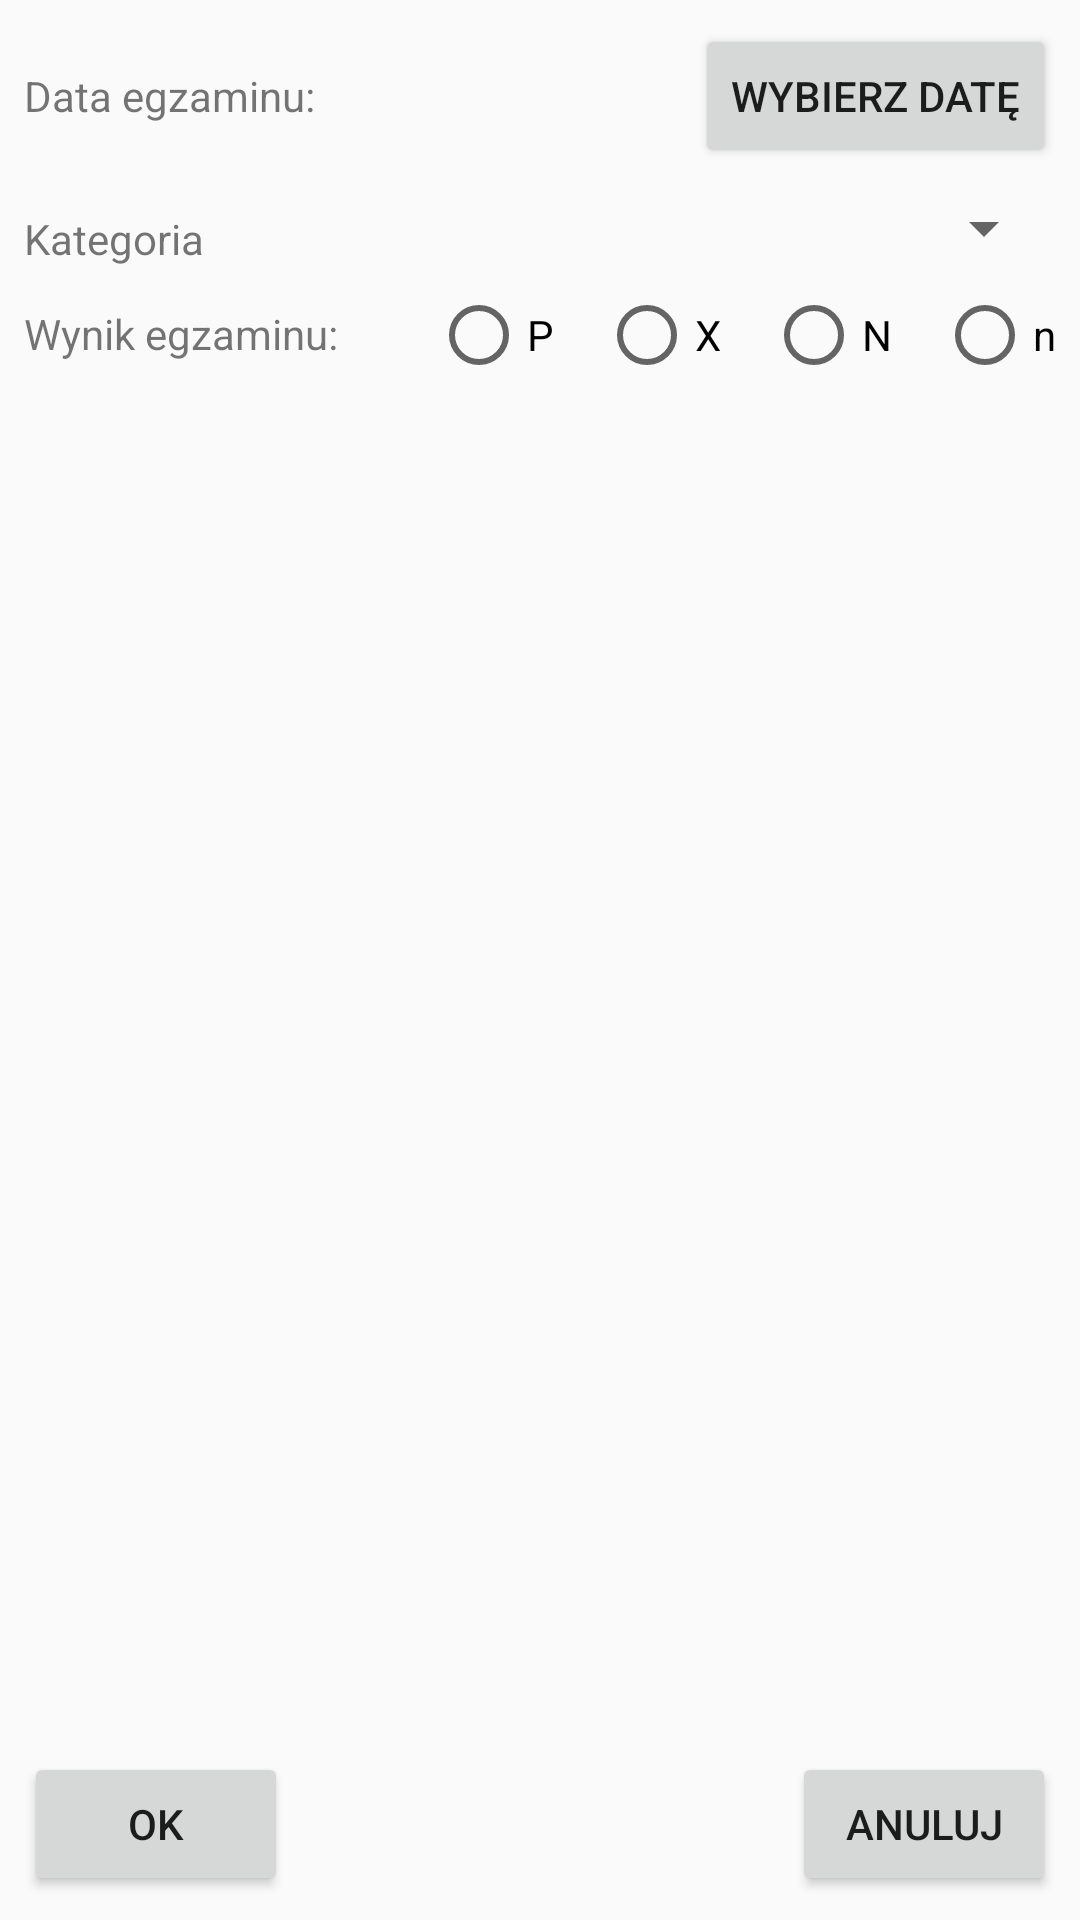

Layout XML and referenced resources for this Android screen:
<!-- AndroidManifest.xml: application theme AppTheme -->
<!-- res/layout/fragment_add_new_data.xml -->
<?xml version="1.0" encoding="utf-8"?>
<android.support.constraint.ConstraintLayout xmlns:android="http://schemas.android.com/apk/res/android"
    xmlns:app="http://schemas.android.com/apk/res-auto"
    xmlns:tools="http://schemas.android.com/tools"
    android:layout_width="match_parent"
    android:layout_height="match_parent"
    tools:context=".AddNewDataActivity"
    tools:layout_editor_absoluteY="81dp">

    <TextView
        android:id="@+id/textView3"
        android:layout_width="wrap_content"
        android:layout_height="wrap_content"
        android:layout_marginStart="8dp"
        android:text="@string/date_of_exam"
        app:layout_constraintBaseline_toBaselineOf="@+id/choose_date_button"
        app:layout_constraintStart_toStartOf="parent" />

    <TextView
        android:id="@+id/textView4"
        android:layout_width="wrap_content"
        android:layout_height="20dp"
        android:layout_marginBottom="8dp"
        android:layout_marginStart="8dp"
        android:layout_marginTop="8dp"
        android:text="@string/result_of_an_exam"
        android:visibility="visible"
        app:layout_constraintBottom_toBottomOf="@+id/radio_group"
        app:layout_constraintStart_toStartOf="parent"
        app:layout_constraintTop_toTopOf="@+id/radio_group" />

    <RadioGroup
        android:id="@+id/radio_group"
        android:layout_width="wrap_content"
        android:layout_height="31dp"
        android:layout_marginEnd="8dp"
        android:layout_marginTop="8dp"
        android:gravity="center_horizontal"
        android:orientation="horizontal"
        app:layout_constraintEnd_toEndOf="parent"
        app:layout_constraintTop_toBottomOf="@+id/choose_category_spinner">

        <RadioButton
            android:id="@+id/p_button"
            android:layout_width="wrap_content"
            android:layout_height="wrap_content"
            android:layout_marginEnd="15dp"
            android:text="@string/P" />

        <RadioButton
            android:id="@+id/x_button"
            android:layout_width="wrap_content"
            android:layout_height="wrap_content"
            android:layout_marginEnd="15dp"
            android:text="@string/X" />

        <RadioButton
            android:id="@+id/N_button"
            android:layout_width="wrap_content"
            android:layout_height="wrap_content"
            android:layout_marginEnd="15dp"
            android:text="@string/N" />

        <RadioButton
            android:id="@+id/n_button"
            android:layout_width="wrap_content"
            android:layout_height="wrap_content"
            android:text="@string/n" />
    </RadioGroup>

    <Button
        android:id="@+id/ok_button"
        android:layout_width="wrap_content"
        android:layout_height="wrap_content"
        android:layout_marginBottom="8dp"
        android:layout_marginStart="8dp"
        android:text="@string/OK"
        app:layout_constraintBottom_toBottomOf="parent"
        app:layout_constraintStart_toStartOf="parent" />

    <Button
        android:id="@+id/cancel_button"
        android:layout_width="wrap_content"
        android:layout_height="wrap_content"
        android:layout_marginBottom="8dp"
        android:layout_marginEnd="8dp"
        android:text="@string/cancel"
        app:layout_constraintBottom_toBottomOf="parent"
        app:layout_constraintEnd_toEndOf="parent" />

    <TextView
        android:id="@+id/choose_category"
        android:layout_width="wrap_content"
        android:layout_height="20dp"
        android:layout_marginStart="8dp"
        android:layout_marginTop="8dp"
        android:text="@string/choose_category_label"
        android:visibility="visible"
        app:layout_constraintBottom_toBottomOf="@+id/choose_category_spinner"
        app:layout_constraintStart_toStartOf="parent"
        app:layout_constraintTop_toTopOf="@+id/choose_category_spinner" />

    <Spinner
        android:id="@+id/choose_category_spinner"
        android:layout_width="wrap_content"
        android:layout_height="wrap_content"
        android:layout_marginEnd="8dp"
        android:layout_marginTop="8dp"
        app:layout_constraintEnd_toEndOf="parent"
        app:layout_constraintTop_toBottomOf="@+id/choose_date_button" />

    <android.support.constraint.Guideline
        android:id="@+id/guideline2"
        android:layout_width="wrap_content"
        android:layout_height="wrap_content"
        android:orientation="vertical"
        app:layout_constraintGuide_begin="120dp" />

    <Button
        android:id="@+id/choose_date_button"
        android:layout_width="wrap_content"
        android:layout_height="wrap_content"
        android:layout_marginEnd="8dp"
        android:layout_marginTop="8dp"
        android:text="@string/choose_date"
        app:layout_constraintEnd_toEndOf="parent"
        app:layout_constraintTop_toTopOf="parent" />
</android.support.constraint.ConstraintLayout>
<!-- resources referenced by this layout -->
<resources>
  <string name="N">N</string>
  <string name="OK">OK</string>
  <string name="P">P</string>
  <string name="X">X</string>
  <string name="cancel">Anuluj</string>
  <string name="choose_category_label">Kategoria</string>
  <string name="choose_date">Wybierz datę</string>
  <string name="date_of_exam">Data egzaminu:</string>
  <string name="n">n</string>
  <string name="result_of_an_exam">Wynik egzaminu:</string>
  <style name="AppTheme" parent="Theme.AppCompat.Light.DarkActionBar">
          
          <item name="colorPrimary">@color/colorPrimary</item>
          <item name="colorPrimaryDark">@color/colorPrimaryDark</item>
          <item name="colorAccent">@color/colorAccent</item>
          <item name="android:datePickerStyle">@style/datepicker</item>
      </style>
  <style name="datepicker" parent="Theme.AppCompat.Light.Dialog">
      </style>
  <!-- not gathered from this repository: default colours our renderer supplied (Android Studio template values) -->
  <color name="colorPrimary">#FF6200EE</color>
  <color name="colorPrimaryDark">#FF3700B3</color>
  <color name="colorAccent">#FF03DAC5</color>
</resources>
